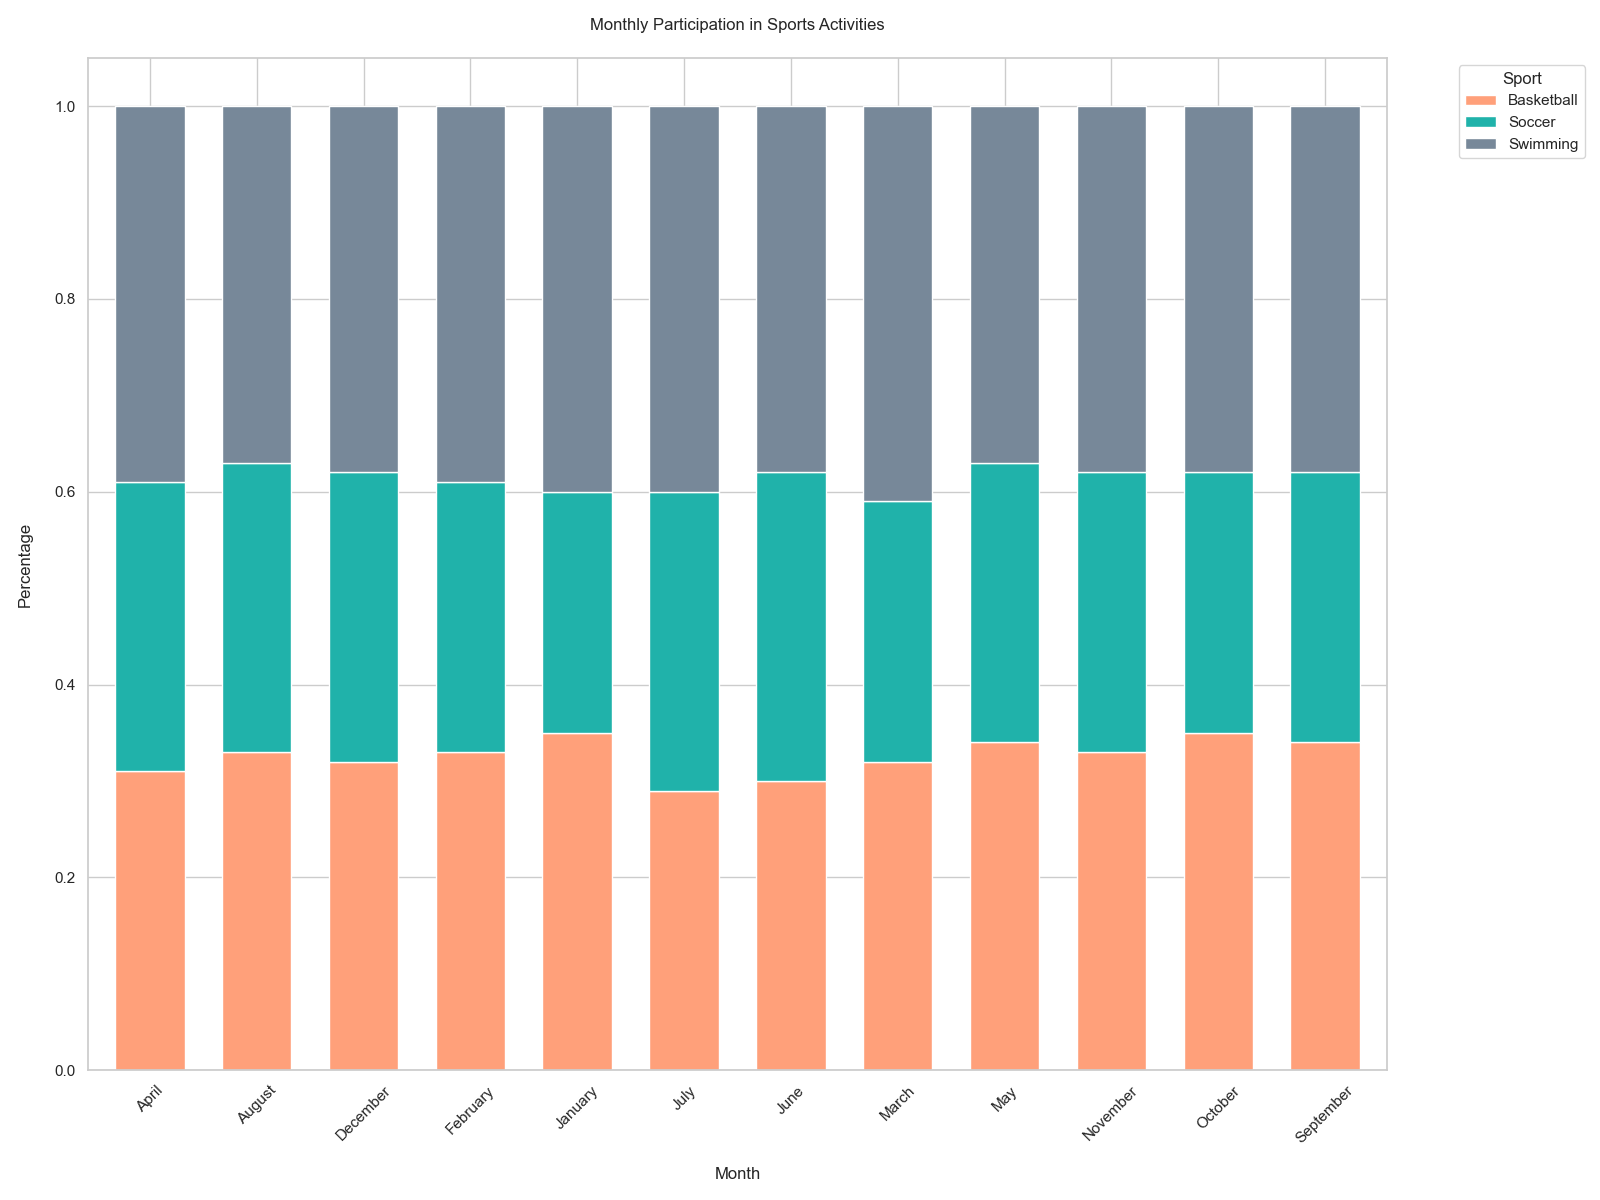

The table this chart was drawn from, first rows:
Month, Soccer, Basketball, Swimming
January, 25, 35, 40
February, 28, 33, 39
March, 27, 32, 41
April, 30, 31, 39
May, 29, 34, 37
June, 32, 30, 38
July, 31, 29, 40
August, 30, 33, 37
September, 28, 34, 38
October, 27, 35, 38
November, 29, 33, 38
December, 30, 32, 38
